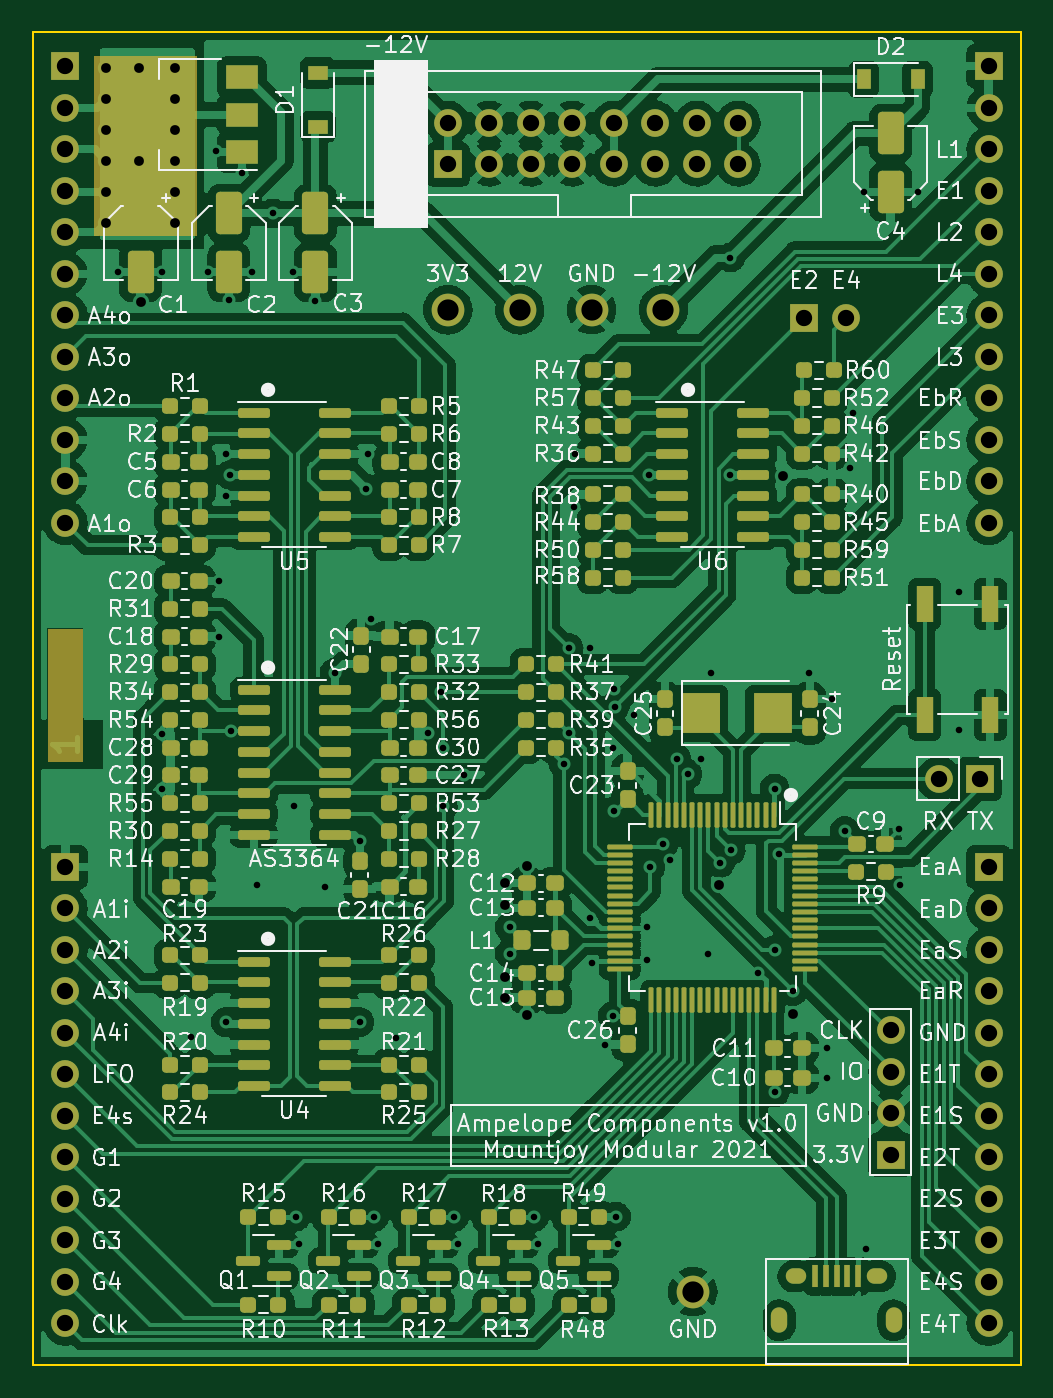
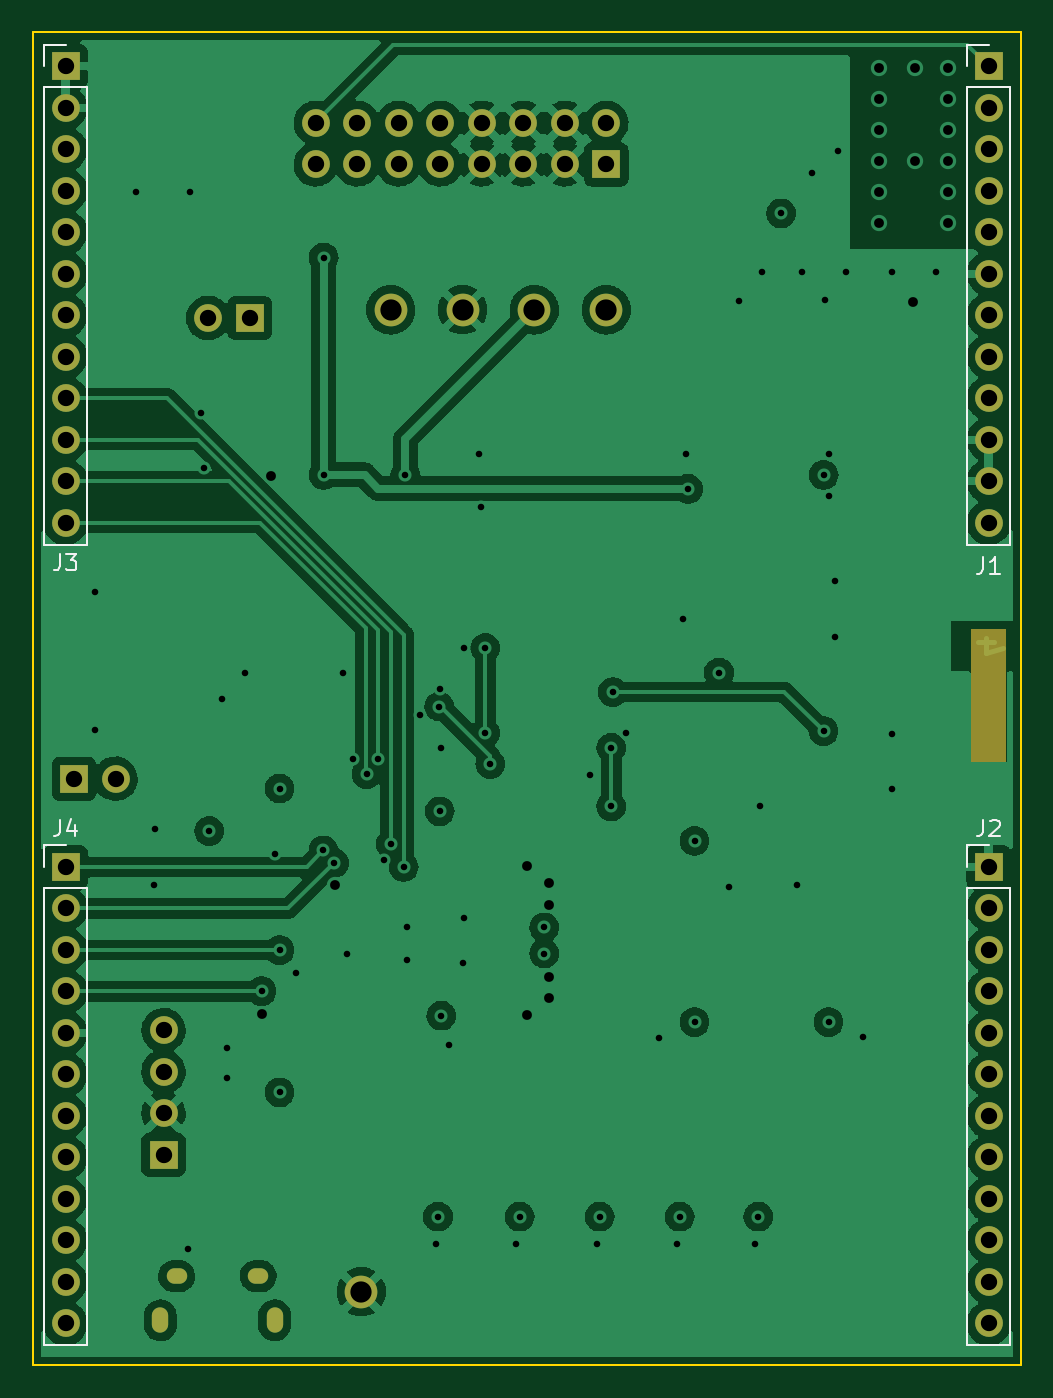
Circuit board: 12 layer files. Board 60.5 x 81.6 mm.
- bottom_copper: Ampelope_Components-B_Cu.gbr (176155 bytes)
- bottom_mask: Ampelope_Components-B_Mask.gbr (3578 bytes)
- paste: Ampelope_Components-B_Paste.gbr (504 bytes)
- bottom_silk: Ampelope_Components-B_Silkscreen.gbr (3390 bytes)
- outline: Ampelope_Components-Edge_Cuts.gbr (738 bytes)
- top_copper: Ampelope_Components-F_Cu.gbr (378912 bytes)
- top_mask: Ampelope_Components-F_Mask.gbr (17138 bytes)
- paste: Ampelope_Components-F_Paste.gbr (13577 bytes)
- top_silk: Ampelope_Components-F_Silkscreen.gbr (161557 bytes)
- inner_copper: Ampelope_Components-Gnd_Cu.gbr (176400 bytes)
- drill: Ampelope_Components-NPTH.drl (314 bytes)
- drill: Ampelope_Components-PTH.drl (3609 bytes)

=== bottom_copper: Ampelope_Components-B_Cu.gbr (176155 bytes, source omitted) ===
=== bottom_mask: Ampelope_Components-B_Mask.gbr ===
%TF.GenerationSoftware,KiCad,Pcbnew,(5.99.0-12348-g4b436fb86d)*%
%TF.CreationDate,2021-09-23T11:19:06+01:00*%
%TF.ProjectId,Ampelope_Components,416d7065-6c6f-4706-955f-436f6d706f6e,rev?*%
%TF.SameCoordinates,Original*%
%TF.FileFunction,Soldermask,Bot*%
%TF.FilePolarity,Negative*%
%FSLAX46Y46*%
G04 Gerber Fmt 4.6, Leading zero omitted, Abs format (unit mm)*
G04 Created by KiCad (PCBNEW (5.99.0-12348-g4b436fb86d)) date 2021-09-23 11:19:06*
%MOMM*%
%LPD*%
G01*
G04 APERTURE LIST*
%ADD10C,0.100000*%
%ADD11O,1.250000X0.950000*%
%ADD12O,1.000000X1.550000*%
%ADD13R,1.700000X1.700000*%
%ADD14O,1.700000X1.700000*%
%ADD15C,1.700000*%
%ADD16C,2.000000*%
G04 APERTURE END LIST*
D10*
%TO.C,FID1*%
X103000000Y-86600000D02*
X103000000Y-94600000D01*
X103000000Y-94600000D02*
X101000000Y-94600000D01*
X101000000Y-94600000D02*
X101000000Y-86600000D01*
X101000000Y-86600000D02*
X103000000Y-86600000D01*
G36*
X103000000Y-94600000D02*
G01*
X101000000Y-94600000D01*
X101000000Y-86600000D01*
X103000000Y-86600000D01*
X103000000Y-94600000D01*
G37*
X103000000Y-94600000D02*
X101000000Y-94600000D01*
X101000000Y-86600000D01*
X103000000Y-86600000D01*
X103000000Y-94600000D01*
%TD*%
D11*
%TO.C,J8*%
X151700000Y-126150000D03*
D12*
X152700000Y-128850000D03*
D11*
X146700000Y-126150000D03*
D12*
X145700000Y-128850000D03*
%TD*%
D13*
%TO.C,J9*%
X147225000Y-67500000D03*
D14*
X149765000Y-67500000D03*
%TD*%
D13*
%TO.C,J5*%
X125400000Y-58100000D03*
D15*
X125400000Y-55560000D03*
X127940000Y-58100000D03*
X127940000Y-55560000D03*
X130480000Y-58100000D03*
X130480000Y-55560000D03*
X133020000Y-58100000D03*
X133020000Y-55560000D03*
X135560000Y-58100000D03*
X135560000Y-55560000D03*
X138100000Y-58100000D03*
X138100000Y-55560000D03*
X140640000Y-58100000D03*
X140640000Y-55560000D03*
X143180000Y-58100000D03*
X143180000Y-55560000D03*
%TD*%
D16*
%TO.C,TP2*%
X125400000Y-67000000D03*
%TD*%
%TO.C,TP4*%
X138600000Y-67000000D03*
%TD*%
%TO.C,TP3*%
X129800000Y-67000000D03*
%TD*%
D13*
%TO.C,J7*%
X152500000Y-118710000D03*
D15*
X152500000Y-116170000D03*
X152500000Y-113630000D03*
X152500000Y-111090000D03*
%TD*%
D13*
%TO.C,J6*%
X157975000Y-95700000D03*
D14*
X155435000Y-95700000D03*
%TD*%
D16*
%TO.C,TP1*%
X134200000Y-67000000D03*
%TD*%
%TO.C,TP5*%
X140400000Y-127100000D03*
%TD*%
D13*
%TO.C,J4*%
X158500000Y-101100000D03*
D14*
X158500000Y-103640000D03*
X158500000Y-106180000D03*
X158500000Y-108720000D03*
X158500000Y-111260000D03*
X158500000Y-113800000D03*
X158500000Y-116340000D03*
X158500000Y-118880000D03*
X158500000Y-121420000D03*
X158500000Y-123960000D03*
X158500000Y-126500000D03*
X158500000Y-129040000D03*
%TD*%
D13*
%TO.C,J2*%
X102000000Y-101100000D03*
D14*
X102000000Y-103640000D03*
X102000000Y-106180000D03*
X102000000Y-108720000D03*
X102000000Y-111260000D03*
X102000000Y-113800000D03*
X102000000Y-116340000D03*
X102000000Y-118880000D03*
X102000000Y-121420000D03*
X102000000Y-123960000D03*
X102000000Y-126500000D03*
X102000000Y-129040000D03*
%TD*%
D13*
%TO.C,J1*%
X102000000Y-52100000D03*
D14*
X102000000Y-54640000D03*
X102000000Y-57180000D03*
X102000000Y-59720000D03*
X102000000Y-62260000D03*
X102000000Y-64800000D03*
X102000000Y-67340000D03*
X102000000Y-69880000D03*
X102000000Y-72420000D03*
X102000000Y-74960000D03*
X102000000Y-77500000D03*
X102000000Y-80040000D03*
%TD*%
D13*
%TO.C,J3*%
X158500000Y-52100000D03*
D14*
X158500000Y-54640000D03*
X158500000Y-57180000D03*
X158500000Y-59720000D03*
X158500000Y-62260000D03*
X158500000Y-64800000D03*
X158500000Y-67340000D03*
X158500000Y-69880000D03*
X158500000Y-72420000D03*
X158500000Y-74960000D03*
X158500000Y-77500000D03*
X158500000Y-80040000D03*
%TD*%
M02*

=== paste: Ampelope_Components-B_Paste.gbr ===
%TF.GenerationSoftware,KiCad,Pcbnew,(5.99.0-12348-g4b436fb86d)*%
%TF.CreationDate,2021-09-23T11:19:06+01:00*%
%TF.ProjectId,Ampelope_Components,416d7065-6c6f-4706-955f-436f6d706f6e,rev?*%
%TF.SameCoordinates,Original*%
%TF.FileFunction,Paste,Bot*%
%TF.FilePolarity,Positive*%
%FSLAX46Y46*%
G04 Gerber Fmt 4.6, Leading zero omitted, Abs format (unit mm)*
G04 Created by KiCad (PCBNEW (5.99.0-12348-g4b436fb86d)) date 2021-09-23 11:19:06*
%MOMM*%
%LPD*%
G01*
G04 APERTURE LIST*
G04 APERTURE END LIST*
M02*

=== bottom_silk: Ampelope_Components-B_Silkscreen.gbr ===
%TF.GenerationSoftware,KiCad,Pcbnew,(5.99.0-12348-g4b436fb86d)*%
%TF.CreationDate,2021-09-23T11:19:06+01:00*%
%TF.ProjectId,Ampelope_Components,416d7065-6c6f-4706-955f-436f6d706f6e,rev?*%
%TF.SameCoordinates,Original*%
%TF.FileFunction,Legend,Bot*%
%TF.FilePolarity,Positive*%
%FSLAX46Y46*%
G04 Gerber Fmt 4.6, Leading zero omitted, Abs format (unit mm)*
G04 Created by KiCad (PCBNEW (5.99.0-12348-g4b436fb86d)) date 2021-09-23 11:19:06*
%MOMM*%
%LPD*%
G01*
G04 APERTURE LIST*
%ADD10C,0.150000*%
%ADD11C,0.120000*%
G04 APERTURE END LIST*
D10*
%TO.C,J4*%
X158833333Y-98222380D02*
X158833333Y-98936666D01*
X158880952Y-99079523D01*
X158976190Y-99174761D01*
X159119047Y-99222380D01*
X159214285Y-99222380D01*
X157928571Y-98555714D02*
X157928571Y-99222380D01*
X158166666Y-98174761D02*
X158404761Y-98889047D01*
X157785714Y-98889047D01*
%TO.C,J2*%
X102333333Y-98222380D02*
X102333333Y-98936666D01*
X102380952Y-99079523D01*
X102476190Y-99174761D01*
X102619047Y-99222380D01*
X102714285Y-99222380D01*
X101904761Y-98317619D02*
X101857142Y-98270000D01*
X101761904Y-98222380D01*
X101523809Y-98222380D01*
X101428571Y-98270000D01*
X101380952Y-98317619D01*
X101333333Y-98412857D01*
X101333333Y-98508095D01*
X101380952Y-98650952D01*
X101952380Y-99222380D01*
X101333333Y-99222380D01*
%TO.C,J1*%
X102333333Y-82152380D02*
X102333333Y-82866666D01*
X102380952Y-83009523D01*
X102476190Y-83104761D01*
X102619047Y-83152380D01*
X102714285Y-83152380D01*
X101333333Y-83152380D02*
X101904761Y-83152380D01*
X101619047Y-83152380D02*
X101619047Y-82152380D01*
X101714285Y-82295238D01*
X101809523Y-82390476D01*
X101904761Y-82438095D01*
%TO.C,J3*%
X158833333Y-81952380D02*
X158833333Y-82666666D01*
X158880952Y-82809523D01*
X158976190Y-82904761D01*
X159119047Y-82952380D01*
X159214285Y-82952380D01*
X158452380Y-81952380D02*
X157833333Y-81952380D01*
X158166666Y-82333333D01*
X158023809Y-82333333D01*
X157928571Y-82380952D01*
X157880952Y-82428571D01*
X157833333Y-82523809D01*
X157833333Y-82761904D01*
X157880952Y-82857142D01*
X157928571Y-82904761D01*
X158023809Y-82952380D01*
X158309523Y-82952380D01*
X158404761Y-82904761D01*
X158452380Y-82857142D01*
D11*
%TO.C,J4*%
X159830000Y-99770000D02*
X158500000Y-99770000D01*
X159830000Y-102370000D02*
X157170000Y-102370000D01*
X159830000Y-130370000D02*
X157170000Y-130370000D01*
X157170000Y-102370000D02*
X157170000Y-130370000D01*
X159830000Y-102370000D02*
X159830000Y-130370000D01*
X159830000Y-101100000D02*
X159830000Y-99770000D01*
%TO.C,J2*%
X103330000Y-102370000D02*
X100670000Y-102370000D01*
X103330000Y-102370000D02*
X103330000Y-130370000D01*
X103330000Y-130370000D02*
X100670000Y-130370000D01*
X103330000Y-101100000D02*
X103330000Y-99770000D01*
X100670000Y-102370000D02*
X100670000Y-130370000D01*
X103330000Y-99770000D02*
X102000000Y-99770000D01*
%TO.C,J1*%
X103330000Y-81370000D02*
X100670000Y-81370000D01*
X103330000Y-50770000D02*
X102000000Y-50770000D01*
X103330000Y-53370000D02*
X103330000Y-81370000D01*
X100670000Y-53370000D02*
X100670000Y-81370000D01*
X103330000Y-52100000D02*
X103330000Y-50770000D01*
X103330000Y-53370000D02*
X100670000Y-53370000D01*
%TO.C,J3*%
X159830000Y-53370000D02*
X159830000Y-81370000D01*
X159830000Y-53370000D02*
X157170000Y-53370000D01*
X159830000Y-52100000D02*
X159830000Y-50770000D01*
X157170000Y-53370000D02*
X157170000Y-81370000D01*
X159830000Y-50770000D02*
X158500000Y-50770000D01*
X159830000Y-81370000D02*
X157170000Y-81370000D01*
%TD*%
M02*

=== outline: Ampelope_Components-Edge_Cuts.gbr ===
%TF.GenerationSoftware,KiCad,Pcbnew,(5.99.0-12348-g4b436fb86d)*%
%TF.CreationDate,2021-09-23T11:19:06+01:00*%
%TF.ProjectId,Ampelope_Components,416d7065-6c6f-4706-955f-436f6d706f6e,rev?*%
%TF.SameCoordinates,Original*%
%TF.FileFunction,Profile,NP*%
%FSLAX46Y46*%
G04 Gerber Fmt 4.6, Leading zero omitted, Abs format (unit mm)*
G04 Created by KiCad (PCBNEW (5.99.0-12348-g4b436fb86d)) date 2021-09-23 11:19:06*
%MOMM*%
%LPD*%
G01*
G04 APERTURE LIST*
%TA.AperFunction,Profile*%
%ADD10C,0.120000*%
%TD*%
G04 APERTURE END LIST*
D10*
X160500000Y-50000000D02*
X160500000Y-131600000D01*
X100000000Y-50000000D02*
X100000000Y-131600000D01*
X100000000Y-131600000D02*
X160500000Y-131600000D01*
X100000000Y-50000000D02*
X160500000Y-50000000D01*
M02*

=== top_copper: Ampelope_Components-F_Cu.gbr (378912 bytes, source omitted) ===
=== top_mask: Ampelope_Components-F_Mask.gbr (17138 bytes, source omitted) ===
=== paste: Ampelope_Components-F_Paste.gbr (13577 bytes, source omitted) ===
=== top_silk: Ampelope_Components-F_Silkscreen.gbr (161557 bytes, source omitted) ===
=== inner_copper: Ampelope_Components-Gnd_Cu.gbr (176400 bytes, source omitted) ===
=== drill: Ampelope_Components-NPTH.drl ===
M48
; DRILL file {KiCad (5.99.0-12348-g4b436fb86d)} date Thu Sep 23 11:19:13 2021
; FORMAT={-:-/ absolute / metric / decimal}
; #@! TF.CreationDate,2021-09-23T11:19:13+01:00
; #@! TF.GenerationSoftware,Kicad,Pcbnew,(5.99.0-12348-g4b436fb86d)
; #@! TF.FileFunction,NonPlated,1,4,NPTH
FMAT,2
METRIC
%
G90
G05
T0
M30

=== drill: Ampelope_Components-PTH.drl ===
M48
; DRILL file {KiCad (5.99.0-12348-g4b436fb86d)} date Thu Sep 23 11:19:13 2021
; FORMAT={-:-/ absolute / metric / decimal}
; #@! TF.CreationDate,2021-09-23T11:19:13+01:00
; #@! TF.GenerationSoftware,Kicad,Pcbnew,(5.99.0-12348-g4b436fb86d)
; #@! TF.FileFunction,Plated,1,4,PTH
FMAT,2
METRIC
; #@! TA.AperFunction,Plated,PTH,ViaDrill
T1C0.400
; #@! TA.AperFunction,Plated,PTH,ComponentDrill
T2C0.500
; #@! TA.AperFunction,Plated,PTH,ComponentDrill
T3C0.550
; #@! TA.AperFunction,Plated,PTH,ViaDrill
T4C0.600
; #@! TA.AperFunction,Plated,PTH,ComponentDrill
T5C1.000
; #@! TA.AperFunction,Plated,PTH,ComponentDrill
T6C1.300
%
G90
G05
T1
X105.2Y-64.7
X107.9Y-64.7
X107.9Y-92.95
X107.9Y-96.35
X109.7Y-111.5
X110.7Y-64.7
X111.2Y-57.3
X111.4Y-83.6
X111.4Y-87.0
X111.8Y-75.8
X111.8Y-78.4
X111.8Y-110.6
X112.0Y-66.4
X112.1Y-77.1
X112.105Y-92.795
X112.8Y-58.6
X113.4Y-64.7
X113.7Y-102.2
X114.7Y-61.1
X115.9Y-64.7
X116.0Y-97.4
X116.1Y-122.5
X116.3Y-124.2
X117.3Y-66.45
X117.9Y-102.3
X118.5Y-89.2
X120.0Y-99.5
X120.0Y-110.6
X120.4Y-77.95
X120.5Y-75.8
X120.7Y-85.9
X120.9Y-122.5
X121.1Y-124.2
X122.2Y-111.6
X124.2Y-92.9
X125.0Y-90.4
X125.1Y-93.8
X125.1Y-97.4
X125.8Y-122.5
X126.0Y-124.2
X126.4Y-95.5
X129.2Y-104.8
X129.2Y-106.4
X130.7Y-122.5
X130.9Y-124.2
X132.5Y-94.8
X132.8Y-87.7
X132.806Y-92.894
X133.1Y-79.1
X133.2Y-75.8
X134.1Y-87.7
X134.1Y-104.2
X134.2Y-107.0
X135.0Y-112.0
X135.5Y-93.8
X135.5Y-110.2
X135.6Y-90.2
X135.6Y-97.7
X135.619Y-91.281
X135.7Y-122.5
X135.8Y-124.2
X136.8Y-91.8
X137.6Y-104.8
X137.6Y-106.8
X137.7Y-77.1
X137.8Y-101.1
X138.6Y-99.7
X139.0Y-100.7
X139.4Y-94.5
X140.075Y-95.413
X140.9Y-94.5
X141.3Y-106.4
X141.5Y-89.2
X142.059Y-100.847
X142.7Y-63.8
X142.7Y-77.1
X142.713Y-100.091
X144.4Y-107.6
X145.4Y-96.3
X145.4Y-106.2
X145.4Y-114.9
X145.7Y-100.3
X146.5Y-108.7
X147.5Y-89.2
X148.6Y-112.2
X148.6Y-114.0
X148.9Y-90.8
X149.7Y-98.9
X150.0Y-76.7
X150.2Y-73.3
X150.9Y-59.8
X151.0Y-124.5
X153.0Y-98.8
X153.1Y-102.2
X154.2Y-59.8
X156.7Y-84.3
X156.7Y-92.7
T4
X104.5Y-52.2
X104.5Y-54.1
X104.5Y-56.0
X104.5Y-57.9
X104.5Y-59.8
X104.5Y-61.7
X106.5Y-52.2
X106.5Y-57.9
X106.6Y-66.5
X108.7Y-52.2
X108.7Y-54.1
X108.7Y-56.0
X108.7Y-57.9
X108.7Y-59.8
X108.7Y-61.7
X128.9Y-102.1
X128.9Y-103.4
X128.9Y-107.85
X128.9Y-109.1
X130.25Y-101.05
X130.25Y-110.15
X142.0Y-102.2
X145.9Y-77.15
X146.5Y-110.1
T5
X102.0Y-52.1
X102.0Y-54.64
X102.0Y-57.18
X102.0Y-59.72
X102.0Y-62.26
X102.0Y-64.8
X102.0Y-67.34
X102.0Y-69.88
X102.0Y-72.42
X102.0Y-74.96
X102.0Y-77.5
X102.0Y-80.04
X102.0Y-101.1
X102.0Y-103.64
X102.0Y-106.18
X102.0Y-108.72
X102.0Y-111.26
X102.0Y-113.8
X102.0Y-116.34
X102.0Y-118.88
X102.0Y-121.42
X102.0Y-123.96
X102.0Y-126.5
X102.0Y-129.04
X125.4Y-55.56
X125.4Y-58.1
X127.94Y-55.56
X127.94Y-58.1
X130.48Y-55.56
X130.48Y-58.1
X133.02Y-55.56
X133.02Y-58.1
X135.56Y-55.56
X135.56Y-58.1
X138.1Y-55.56
X138.1Y-58.1
X140.64Y-55.56
X140.64Y-58.1
X143.18Y-55.56
X143.18Y-58.1
X147.225Y-67.5
X149.765Y-67.5
X152.5Y-111.09
X152.5Y-113.63
X152.5Y-116.17
X152.5Y-118.71
X155.435Y-95.7
X157.975Y-95.7
X158.5Y-52.1
X158.5Y-54.64
X158.5Y-57.18
X158.5Y-59.72
X158.5Y-62.26
X158.5Y-64.8
X158.5Y-67.34
X158.5Y-69.88
X158.5Y-72.42
X158.5Y-74.96
X158.5Y-77.5
X158.5Y-80.04
X158.5Y-101.1
X158.5Y-103.64
X158.5Y-106.18
X158.5Y-108.72
X158.5Y-111.26
X158.5Y-113.8
X158.5Y-116.34
X158.5Y-118.88
X158.5Y-121.42
X158.5Y-123.96
X158.5Y-126.5
X158.5Y-129.04
T6
X125.4Y-67.0
X129.8Y-67.0
X134.2Y-67.0
X138.6Y-67.0
X140.4Y-127.1
T2
G00X145.7Y-129.175
M15
G01X145.7Y-128.525
M16
G05
G00X152.7Y-129.175
M15
G01X152.7Y-128.525
M16
G05
T3
G00X146.55Y-126.15
M15
G01X146.85Y-126.15
M16
G05
G00X151.55Y-126.15
M15
G01X151.85Y-126.15
M16
G05
T0
M30

